3-way image classification set "data" from GitHub (leeqingming-BOL/DLRequiredData); label vocabulary: block hammer beat, block handover, blocks stack easy.

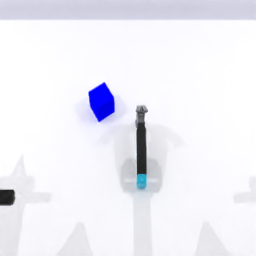
Label: block hammer beat

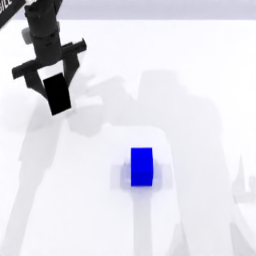
Label: blocks stack easy

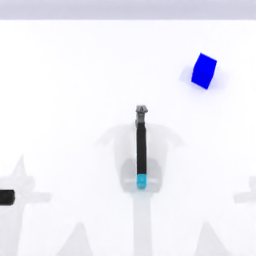
Label: block hammer beat

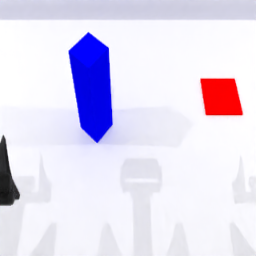
Label: block handover

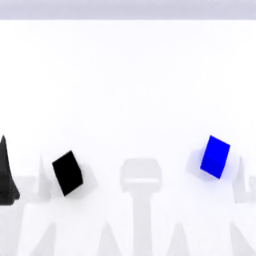
Label: blocks stack easy

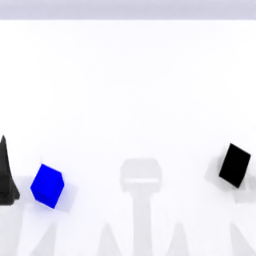
Label: blocks stack easy
